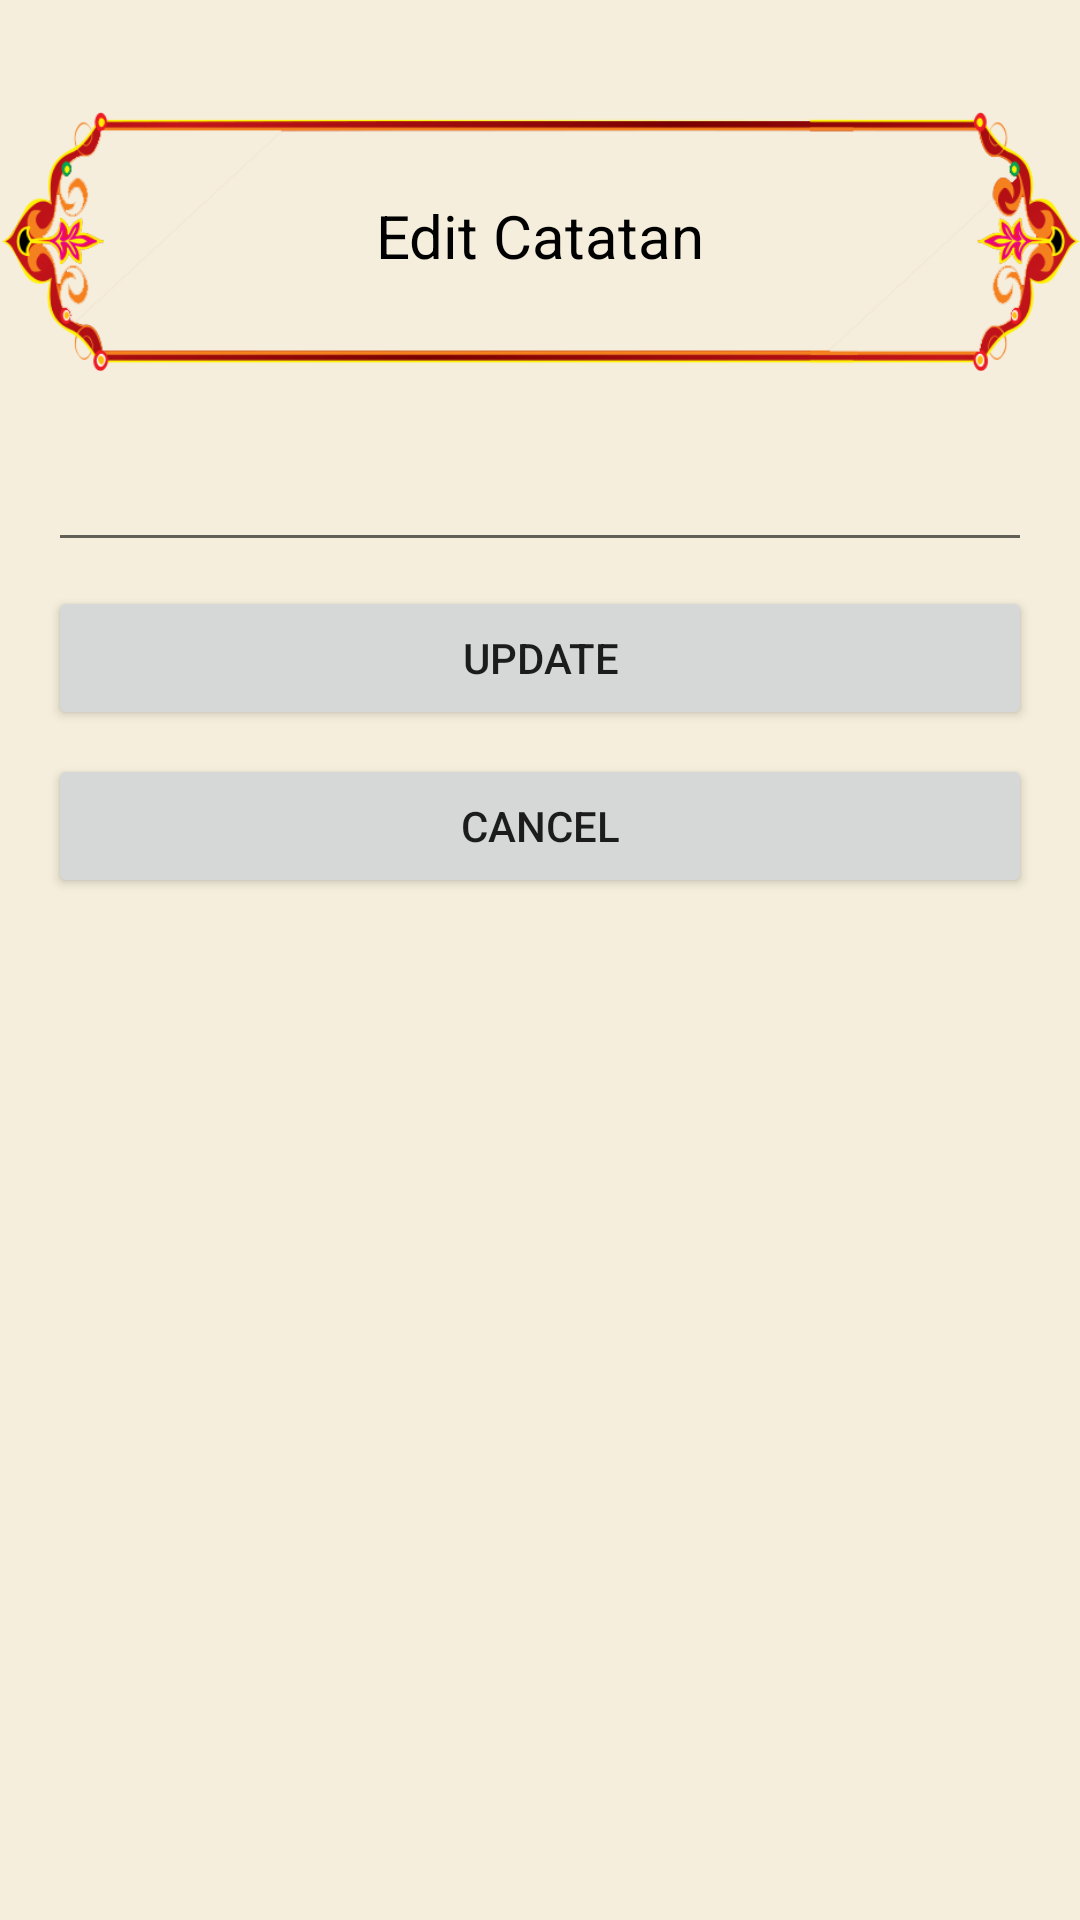

The Android layout XML behind this screen, and the referenced resources:
<!-- AndroidManifest.xml: application theme Theme.Doaku -->
<!-- res/layout/activity_edit_note.xml -->
<?xml version="1.0" encoding="utf-8"?>
<RelativeLayout xmlns:android="http://schemas.android.com/apk/res/android"
    xmlns:app="http://schemas.android.com/apk/res-auto"
    xmlns:tools="http://schemas.android.com/tools"
    android:layout_width="match_parent"
    android:layout_height="match_parent"
    android:background="@color/half_primary"
    tools:context=".activity.EditNoteActivity">

    <ImageView
        android:layout_width="match_parent"
        android:layout_height="400dp"
        android:layout_marginTop="-120dp"
        android:src="@drawable/title_box" />

    <TextView
        android:layout_width="match_parent"
        android:layout_height="wrap_content"
        android:layout_marginTop="65dp"
        android:gravity="center"
        android:text="Edit Catatan"
        android:textColor="@color/black"
        android:textSize="20sp" />

    <androidx.constraintlayout.widget.ConstraintLayout
        android:layout_width="match_parent"
        android:layout_height="match_parent"
        android:layout_marginTop="130dp" >

        <EditText
            android:id="@+id/etEditNote"
            android:layout_width="0dp"
            android:layout_height="wrap_content"
            android:layout_marginStart="16dp"
            android:layout_marginTop="16dp"
            android:layout_marginEnd="16dp"
            android:ems="10"
            android:inputType="textPersonName"
            app:layout_constraintEnd_toEndOf="parent"
            app:layout_constraintStart_toStartOf="parent"
            app:layout_constraintTop_toTopOf="parent" />

        <Button
            android:id="@+id/btnUpdate"
            android:layout_width="0dp"
            android:layout_height="wrap_content"
            android:layout_marginTop="8dp"
            android:text="Update"
            app:layout_constraintEnd_toEndOf="@+id/etEditNote"
            app:layout_constraintHorizontal_bias="0.498"
            app:layout_constraintStart_toStartOf="@+id/etEditNote"
            app:layout_constraintTop_toBottomOf="@+id/etEditNote" />

        <Button
            android:id="@+id/btnCancel"
            android:layout_width="0dp"
            android:layout_height="wrap_content"
            android:layout_marginTop="8dp"
            android:text="Cancel"
            app:layout_constraintEnd_toEndOf="@+id/btnUpdate"
            app:layout_constraintStart_toStartOf="@+id/btnUpdate"
            app:layout_constraintTop_toBottomOf="@+id/btnUpdate" />

    </androidx.constraintlayout.widget.ConstraintLayout>


</RelativeLayout>
<!-- resources referenced by this layout -->
<resources>
  <color name="black">#FF000000</color>
  <color name="half_primary">#F5EEDC</color>
  <!-- drawable title_box: png bitmap (drawable, 36663 bytes) -->
  <style name="Theme.Doaku" parent="Theme.MaterialComponents.DayNight">
          
          <item name="colorPrimary">@color/primary</item>
          <item name="colorPrimaryVariant">@color/primary2</item>
          <item name="colorOnPrimary">@color/white</item>
          
          <item name="colorSecondary">@color/teal_200</item>
          <item name="colorSecondaryVariant">@color/teal_700</item>
          <item name="colorOnSecondary">@color/white</item>
          
          <item name="android:statusBarColor" tools:targetApi="l">?attr/colorPrimaryVariant</item>
          
      </style>
  <color name="primary">#69DADB</color>
  <color name="primary2">#1597E5</color>
  <color name="white">#FFFFFFFF</color>
  <color name="teal_200">#FF03DAC5</color>
  <color name="teal_700">#FF018786</color>
</resources>
